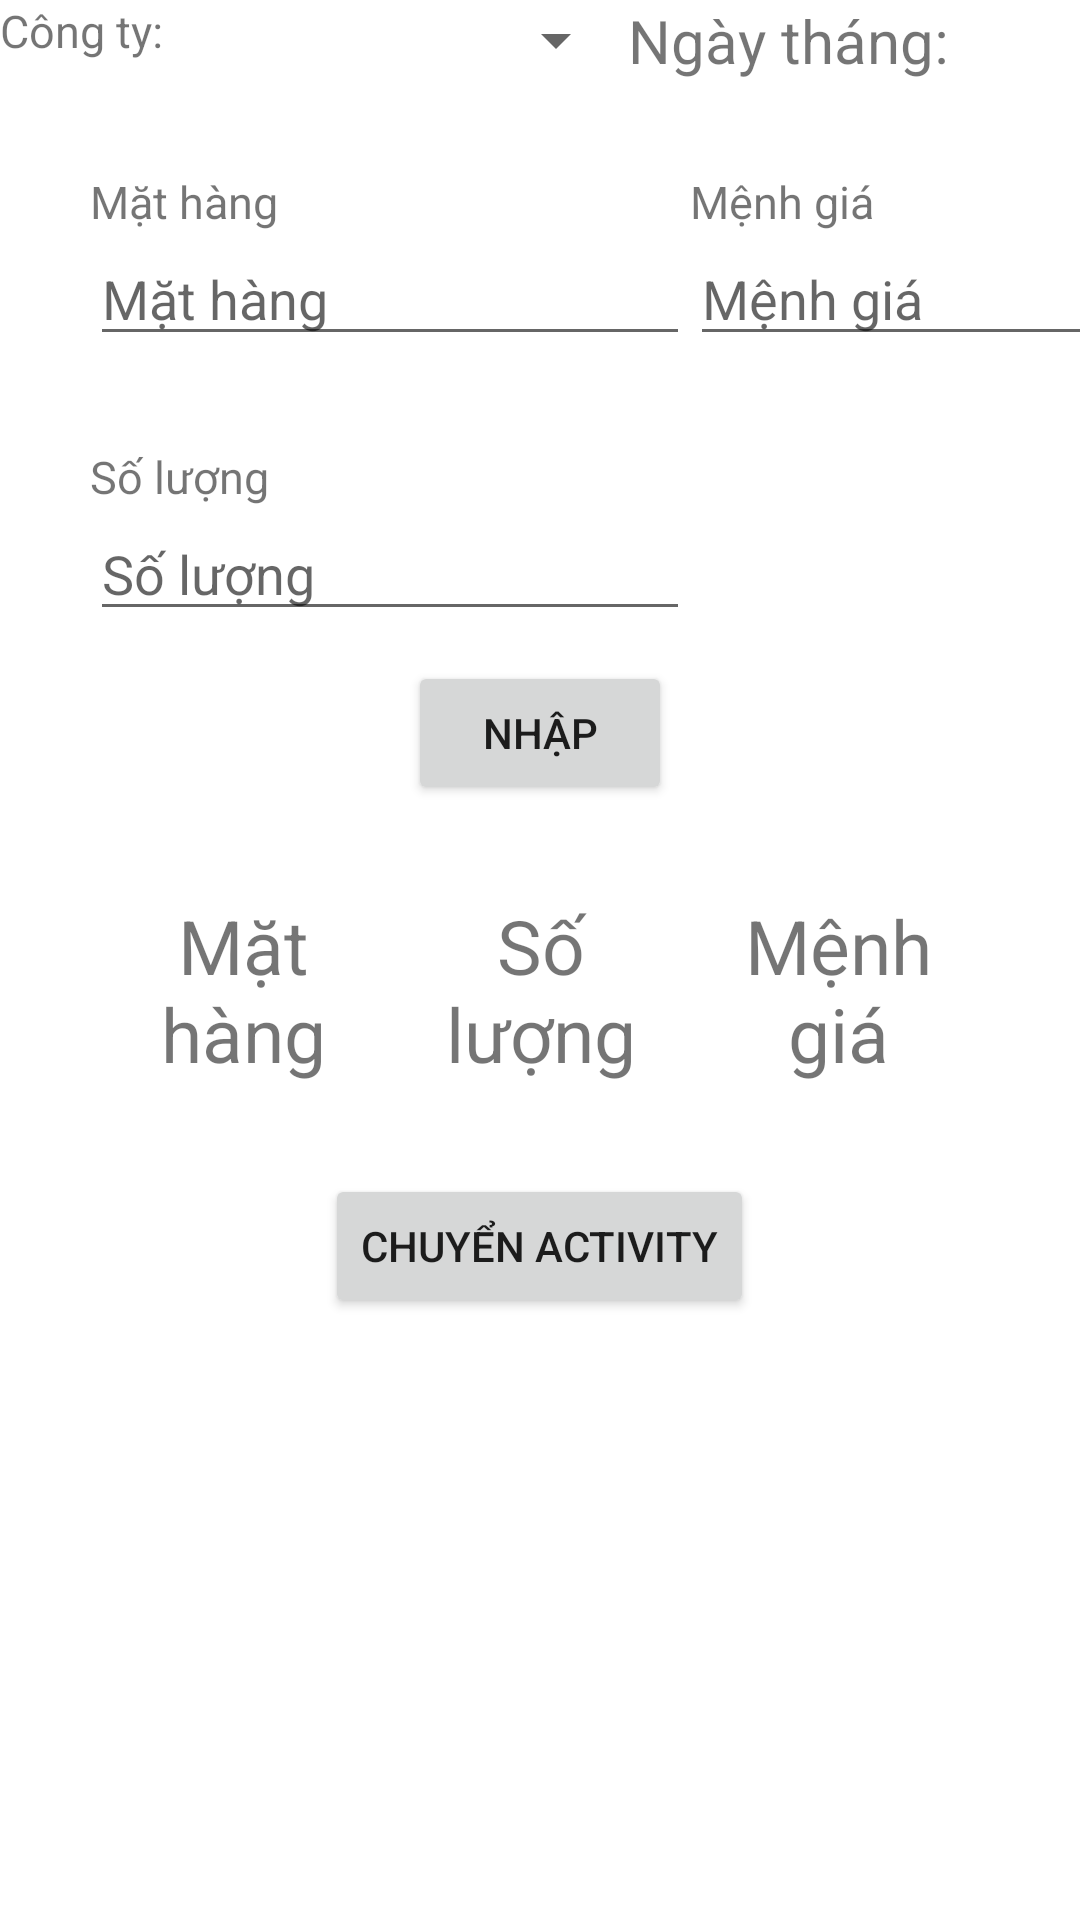

Layout XML and referenced resources for this Android screen:
<!-- AndroidManifest.xml: application theme Theme.TinhCongNo -->
<!-- res/layout/activity_nhap_cong_no.xml -->
<?xml version="1.0" encoding="utf-8"?>
<LinearLayout xmlns:android="http://schemas.android.com/apk/res/android"
    xmlns:app="http://schemas.android.com/apk/res-auto"
    xmlns:tools="http://schemas.android.com/tools"
    android:layout_width="match_parent"
    android:layout_height="match_parent"
    tools:context=".NhapCongNo"
    android:orientation="vertical">
    <LinearLayout
        android:layout_width="match_parent"
        android:layout_height="wrap_content"
        android:orientation="horizontal">
        <TextView
            android:layout_width="wrap_content"
            android:layout_height="match_parent"
            android:text="Công ty:"
            android:textSize="15dp"
            />
        <Spinner
            android:layout_width="150dp"
            android:layout_height="match_parent"
            android:layout_marginLeft="5dp"
            android:id="@+id/spnChonCongTy"
            />
        <TextView
            android:layout_width="wrap_content"
            android:layout_height="match_parent"
            android:text="Ngày tháng:"
            android:textSize="20dp"
            android:id="@+id/tvDatePicker"
            />
        <TextView
            android:layout_width="wrap_content"
            android:layout_height="wrap_content"
            android:textSize="20dp"
            android:id="@+id/tvDate"/>

    </LinearLayout>

    <LinearLayout
        android:layout_width="match_parent"
        android:layout_height="wrap_content"
        android:orientation="horizontal"
        android:layout_marginLeft="30dp"
        android:layout_marginTop="30dp">
        <LinearLayout
            android:layout_width="wrap_content"
            android:layout_height="wrap_content"
            android:orientation="vertical">
            <TextView
                android:layout_width="wrap_content"
                android:layout_height="wrap_content"
                android:text="Mặt hàng"
                android:textSize="15dp"/>
            <AutoCompleteTextView
                android:layout_width="200dp"
                android:layout_height="wrap_content"
                android:hint="Mặt hàng"
                android:id="@+id/edtMatHang"
                android:completionThreshold="1"/>
        </LinearLayout>

        <LinearLayout
        android:layout_width="wrap_content"
        android:layout_height="wrap_content"
        android:orientation="vertical">
        <TextView
            android:layout_width="wrap_content"
            android:layout_height="wrap_content"
            android:text="Mệnh giá"
            android:textSize="15dp"/>
        <EditText
            android:layout_width="200dp"
            android:layout_height="wrap_content"
            android:hint="Mệnh giá"
            android:id="@+id/edtMenhGia"/>
    </LinearLayout>


    </LinearLayout>
    <LinearLayout
        android:layout_marginTop="30dp"
        android:layout_marginLeft="30dp"
        android:layout_width="wrap_content"
        android:layout_height="wrap_content"
        android:orientation="vertical">
        <TextView
            android:layout_width="wrap_content"
            android:layout_height="wrap_content"
            android:text="Số lượng"
            android:textSize="15dp"/>
        <EditText
            android:layout_width="200dp"
            android:layout_height="wrap_content"
            android:hint="Số lượng"
            android:id="@+id/edtSoLuong"/>
    </LinearLayout>
    <Button
        android:layout_width="wrap_content"
        android:layout_height="wrap_content"
        android:text="Nhập"
        android:layout_gravity="center"
        android:layout_marginTop="10dp"
        android:id="@+id/btnNhap"/>

    <LinearLayout
        android:padding="30dp"
        android:layout_width="match_parent"
        android:layout_height="wrap_content"
        android:weightSum="10">
        <TextView
            android:layout_width="wrap_content"
            android:layout_height="wrap_content"
            android:text="Mặt hàng"
            android:textSize="25dp"
            android:gravity="center"
            android:layout_weight="5"
            android:id="@+id/tvMatHangLichSu"/>
        <TextView
            android:layout_width="wrap_content"
            android:layout_height="wrap_content"
            android:text="Số lượng"
            android:textSize="25dp"
            android:gravity="center"
            android:layout_weight="3"
            android:id="@+id/tvSoLuongLichSu"/>
        <TextView
            android:layout_width="wrap_content"
            android:layout_height="wrap_content"
            android:text="Mệnh giá"
            android:textSize="25dp"
            android:gravity="center"
            android:layout_weight="2"
            android:id="@+id/tvMenhGiaLichSu"/>
    </LinearLayout>
    <Button
        android:layout_width="wrap_content"
        android:layout_height="wrap_content"
        android:text="Chuyển Activity"
        android:layout_gravity="center"
        android:id="@+id/btnChuyen"/>
</LinearLayout>
<!-- resources referenced by this layout -->
<resources>
  <style name="Theme.TinhCongNo" parent="Theme.MaterialComponents.DayNight.DarkActionBar">
          
          <item name="colorPrimary">@color/purple_500</item>
          <item name="colorPrimaryVariant">@color/purple_700</item>
          <item name="colorOnPrimary">@color/white</item>
          
          <item name="colorSecondary">@color/teal_200</item>
          <item name="colorSecondaryVariant">@color/teal_700</item>
          <item name="colorOnSecondary">@color/black</item>
          
          <item name="android:statusBarColor" tools:targetApi="l">?attr/colorPrimaryVariant</item>
          
      </style>
  <!-- not gathered from this repository: default colours our renderer supplied (Android Studio template values) -->
  <color name="purple_500">#FF6200EE</color>
  <color name="purple_700">#FF3700B3</color>
  <color name="teal_200">#FF03DAC5</color>
  <color name="teal_700">#FF018786</color>
  <color name="black">#FF000000</color>
  <color name="white">#FFFFFFFF</color>
</resources>
